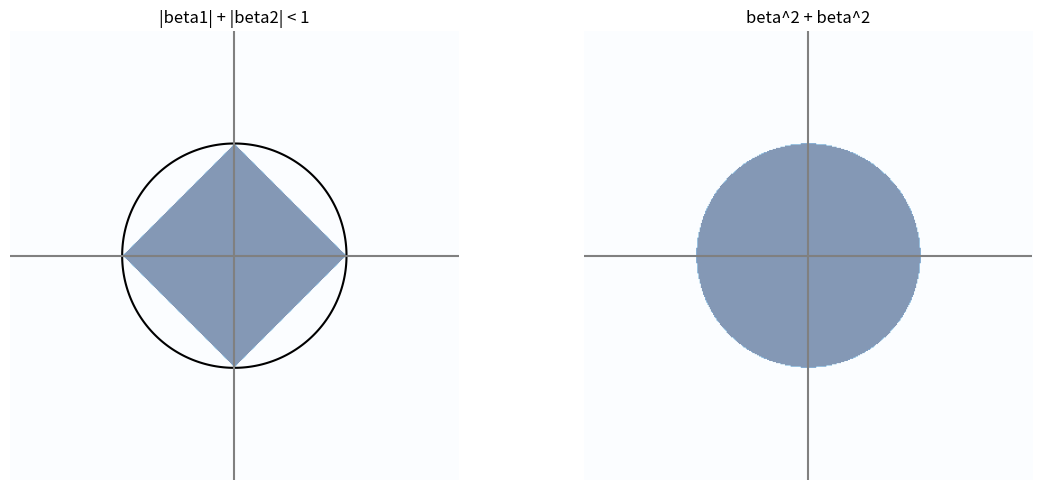

Source code (Python):
import numpy as np
import matplotlib.pyplot as plt
#plt.rcParams['text.usetex'] = True

# Create a grid of beta1 and beta2 values
beta1 = np.linspace(-2, 2, 400)
beta2 = np.linspace(-2, 2, 400)
Beta1, Beta2 = np.meshgrid(beta1, beta2)

# Create the first subplot
plt.figure(figsize=(12, 5))


# Subplot 1
plt.subplot(1, 2, 1)
plt.contour(Beta1, Beta2, Beta1**2 + Beta2**2, levels=[1], colors='k')
plt.imshow(np.abs(Beta1) + np.abs(Beta2) < 1, extent=[-2, 2, -2, 2], origin='lower', cmap='Blues', alpha=0.5)
plt.title("|beta1| + |beta2| < 1")
plt.xlabel('beta1')
plt.ylabel('beta2')
plt.axis('off')

# Add crosshair axes
plt.axhline(y=0, color='gray', linestyle='-')
plt.axvline(x=0, color='gray', linestyle='-')

# Subplot 2
plt.subplot(1, 2, 2)
plt.axis('off')
plt.imshow(Beta1**2 + Beta2**2 < 1,extent=[-2, 2, -2, 2], origin='lower', cmap='Blues', alpha=0.5)


plt.title("beta^2 + beta^2", fontsize = 12)
plt.xlabel("beta", fontsize = 12)
plt.ylabel("beta", fontsize = 12)


# Add contour line at beta2=1, beta1=0
plt.axhline(y=0, color='gray', linestyle='-')
plt.axvline(x=0, color='gray', linestyle='-')

plt.tight_layout()
plt.show()
